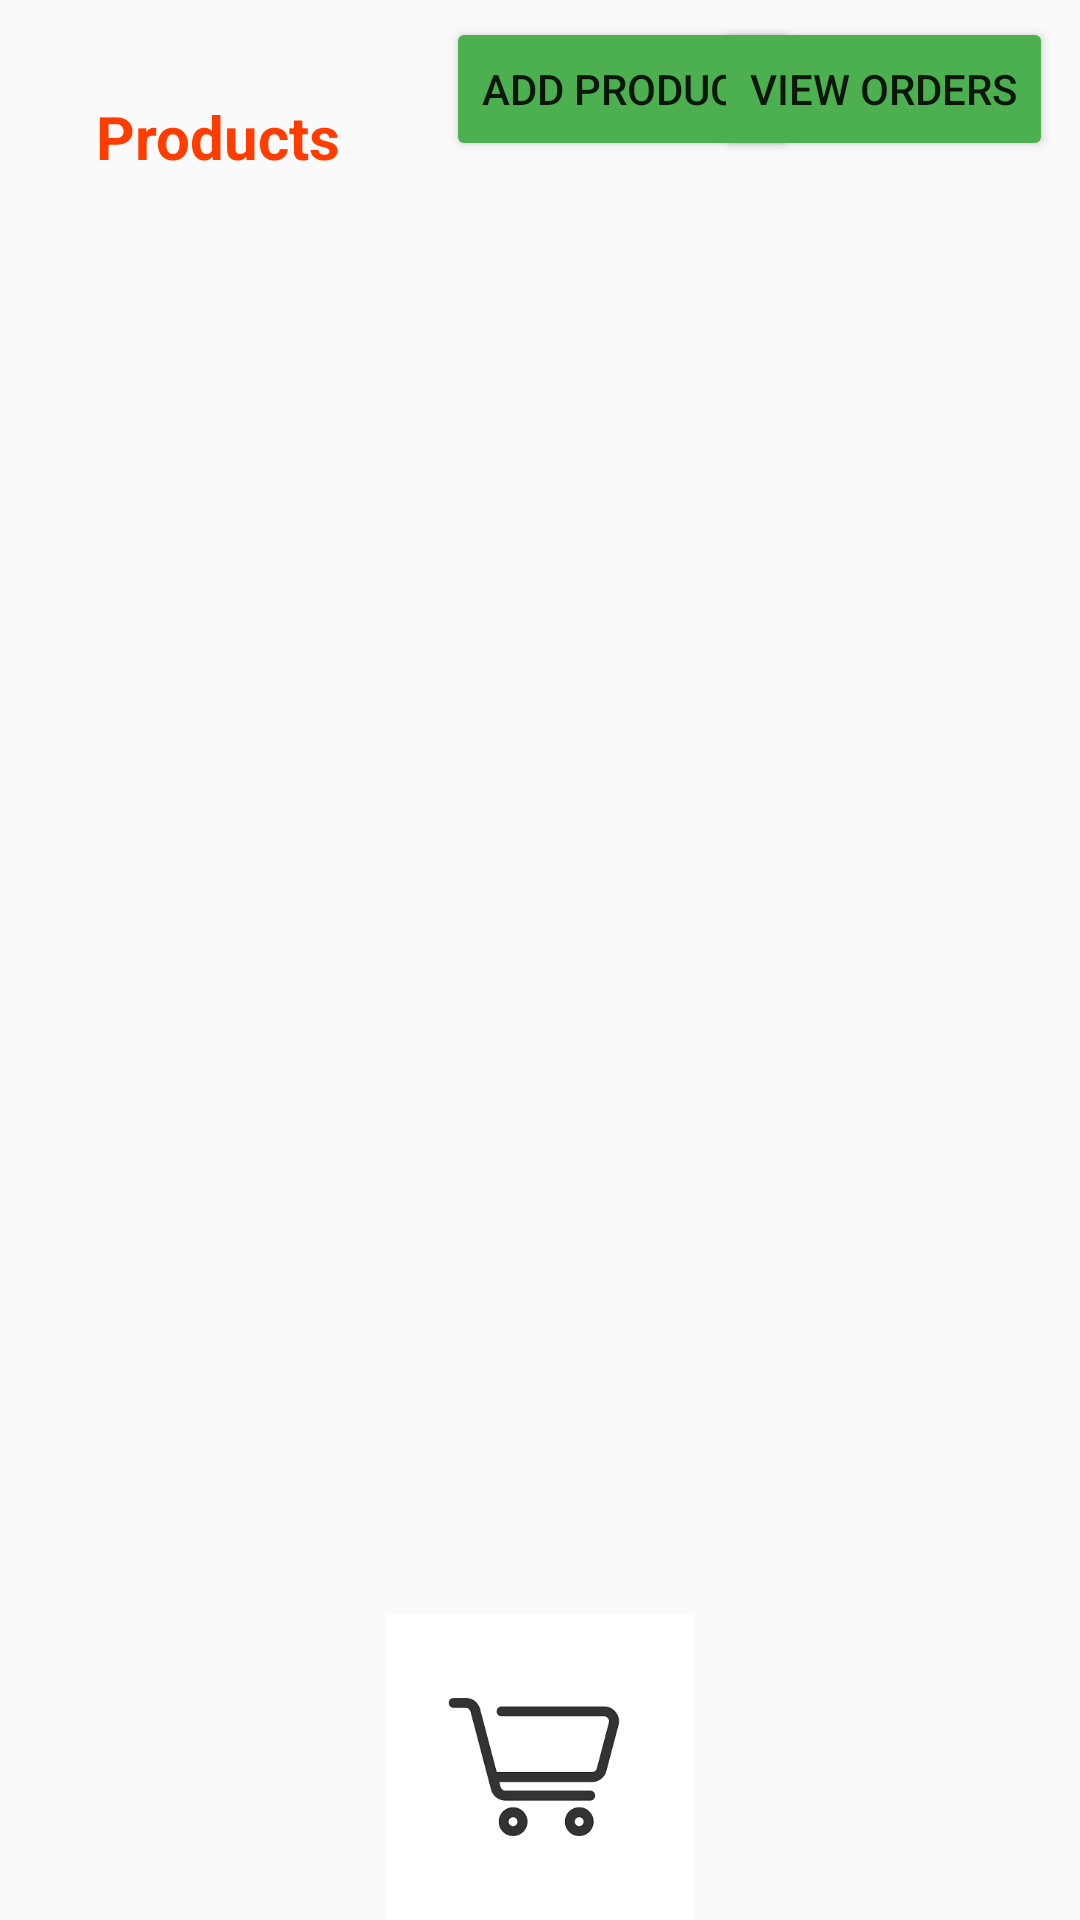

Layout XML and referenced resources for this Android screen:
<!-- AndroidManifest.xml: application theme Theme.Shoptastic -->
<!-- res/layout/activity_sproducts.xml -->
<?xml version="1.0" encoding="utf-8"?>
<androidx.constraintlayout.widget.ConstraintLayout xmlns:android="http://schemas.android.com/apk/res/android"
        xmlns:tools="http://schemas.android.com/tools"
        android:layout_width="match_parent"
        android:layout_height="match_parent"
        xmlns:app="http://schemas.android.com/apk/res-auto"
        tools:context=".ui.ProductsActivity">

    <ScrollView
        android:id="@+id/scrollView3"
        android:layout_width="match_parent"
        android:layout_height="match_parent"
        app:layout_constraintBottom_toBottomOf="parent"
        app:layout_constraintEnd_toEndOf="parent"
        app:layout_constraintHorizontal_bias="0.0"
        app:layout_constraintStart_toStartOf="parent"
        app:layout_constraintTop_toTopOf="parent"
        app:layout_constraintVertical_bias="0.0">

        <LinearLayout
            android:layout_width="match_parent"
            android:layout_height="500dp"
            android:orientation="vertical">

            <androidx.constraintlayout.widget.ConstraintLayout
                android:layout_width="match_parent"
                android:layout_height="match_parent">

                <TextView
                    android:id="@+id/textView18"
                    android:layout_width="wrap_content"
                    android:layout_height="wrap_content"
                    android:layout_marginStart="32dp"
                    android:layout_marginTop="32dp"
                    android:text="Products"
                    android:textColor="#ff3d00"
                    android:textSize="20sp"
                    android:textStyle="bold"
                    app:layout_constraintStart_toStartOf="parent"
                    app:layout_constraintTop_toTopOf="parent" />

                <Button
                    android:id="@+id/addProductButton"
                    android:layout_width="wrap_content"
                    android:layout_height="wrap_content"
                    android:layout_alignParentTop="true"
                    android:layout_alignParentEnd="true"
                    android:backgroundTint="#4CAF50"
                    android:text="Add Product"
                    android:visibility="visible"
                    app:layout_constraintBottom_toBottomOf="parent"
                    app:layout_constraintEnd_toEndOf="parent"
                    app:layout_constraintHorizontal_bias="0.273"
                    app:layout_constraintStart_toEndOf="@+id/textView18"
                    app:layout_constraintTop_toTopOf="parent" />

                <Button
                    android:id="@+id/viewOrdersButton"
                    android:layout_width="wrap_content"
                    android:layout_height="wrap_content"
                    android:layout_alignParentTop="true"
                    android:layout_alignParentEnd="true"
                    android:backgroundTint="#4CAF50"
                    android:text="View Orders"
                    android:visibility="visible"
                    app:layout_constraintBottom_toBottomOf="parent"
                    app:layout_constraintEnd_toEndOf="parent"
                    app:layout_constraintHorizontal_bias="0.932"
                    app:layout_constraintStart_toEndOf="@+id/textView18"
                    app:layout_constraintTop_toTopOf="parent" />
            </androidx.constraintlayout.widget.ConstraintLayout>

            <androidx.constraintlayout.widget.ConstraintLayout
                android:layout_width="match_parent"
                android:layout_height="match_parent">

                <androidx.recyclerview.widget.RecyclerView
                    android:id="@+id/recyclerView"
                    android:layout_width="412dp"
                    android:layout_height="510dp"
                    android:layout_marginTop="28dp"
                    android:paddingStart="22dp"
                    android:paddingEnd="22dp"
                    app:layout_constraintEnd_toEndOf="parent"
                    app:layout_constraintHorizontal_bias="1.0"
                    app:layout_constraintStart_toStartOf="parent"
                    app:layout_constraintTop_toTopOf="parent" />

            </androidx.constraintlayout.widget.ConstraintLayout>
        </LinearLayout>

    </ScrollView>

    <ImageView
        android:id="@+id/imageView7"
        android:layout_width="132dp"
        android:layout_height="102dp"
        app:layout_constraintBottom_toBottomOf="parent"
        app:layout_constraintEnd_toEndOf="parent"
        app:layout_constraintStart_toStartOf="parent"
        app:srcCompat="@drawable/cart" />

</androidx.constraintlayout.widget.ConstraintLayout>
<!-- resources referenced by this layout -->
<resources>
  <!-- drawable cart: png bitmap (drawable-v24, 14388 bytes) -->
  <style name="Theme.Shoptastic" parent="Theme.AppCompat.Light.NoActionBar">
          
          <item name="colorPrimary">@color/purple_500</item>
          <item name="colorPrimaryDark">@color/purple_700</item>
          <item name="colorAccent">@color/teal_200</item>
          
      </style>
  <!-- not gathered from this repository: default colours our renderer supplied (Android Studio template values) -->
  <color name="purple_500">#FF6200EE</color>
  <color name="purple_700">#FF3700B3</color>
  <color name="teal_200">#FF03DAC5</color>
</resources>
